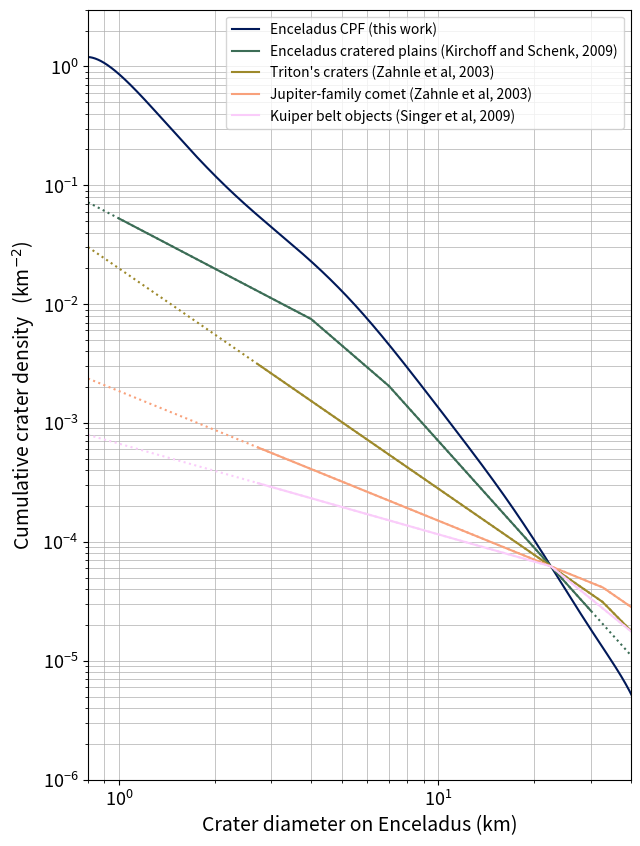

Here is the Python script that generated this plot:
#!/usr/bin/python
import sys
import numpy as np
import matplotlib.pyplot as plt

"""
Crater Production Function (CPF) Implementation and Plotting 

This script provides a reproducible implementation of the Crater Production Function (CPF) of Enceladus, published in Wong et al (updated years at the end). It models the expected number of craters on Enceladus as a function of impactors' size, impactor velocities and other parameters.

Key features:
- Provide the polynomial function of the CPF.
- Compute crater densities for arbitrary impactor diameters.
- Compare with other published impactor and crater Size-Frequency Distributions (SFDs), i.e.,
    - crater SFD of Enceladus mid-latitude cratered plains from Kirchoff and Schenk (2009),
    - jupiter family comet impactor SFD from Case A of Zahnle et al. (2003),
    - triton crater SFD from Case B of Zahnle et al. (2003),
    - kuiper belt object impactor SFD from Singer et al. (2019).

Users can reproduce Figure 1 from Wong et al (year) and adapt the CPF to updated satellite-specific input parameters, such as surface gravity, impact velocities, and impact probability.

Definitions:
- CPF: Crater Production Function, a mathematical model describing the number of craters formed over time.
- SFD: Size-Frequency Distribution, a statistical representation of the number of objects (impactors or craters) as a function of their size.

Usage:
To run the script and reproduce results, execute:
    python cpf.py [crater_diameters_in_km]

You may modify input parameters within the script to adapt the CPF for different icy satellites or scenarios.
"""


def usage():
    print("Usage: python cpf.py [crater_diameter_in_km [crater_diameter_in_km ...]]")
    print("Example: python cpf.py 1.0 5.0 10.0")
    print("- Allowed crater diameter range: 0.8 km to 44 km")
    print(
        "- If no arguments are provided, 1 km will be used as the default crater diameters to calculate the expected crater density."
    )


# ==================================================================================
# === Icy Moon Class Definition ===
class IcyMoon:
    """
    Represents an icy moon with impact parameters for crater scaling calculations.
    """

    def __init__(
        self,
        name: str,
        surface_gravity: float,
        density_ratio: float,
        average_impact_velocity: float,
        transition_diameter: float,
        impact_probability: float,
        spherical_area: float,
    ) -> None:

        # Name of the icy momon
        self.name: str = name
        # Surface gravity in m/s²
        self.surface_gravity: float = surface_gravity
        # Impactor's density to satellite's density ratio
        # Bulk density of impactor ~ 400 kg/m3, satellite's icy crust ~ 1000 kg/m3
        self.density_ratio: float = density_ratio
        # Average impact velocity in km/s from Genga N-body simulations (Wong et al 2021, 2023)
        self.average_impact_velocity: float = average_impact_velocity
        # Simple-to-complex crater transition diameter in km (Schenk 1991)
        self.transition_diameter: float = transition_diameter
        # average impact probability of Enceladus (Wong et al 2023)
        self.impact_probability: float = impact_probability
        # global spherical area of Enceladus in km^{2}
        self.spherical_area: float = spherical_area

        self.crater_production_functions: Dict[str, Any] = {}

    # === Crater scaling law (Zahnle et al 2003) ===
    def impactor_to_crater(self, impactor_diameter: float) -> float:
        """
        Convert impactor diameter (km) to resulting crater diameter (km).
        Uses the moon's specific impact parameters.
        """
        crater_diameter = (
            impactor_diameter
            * (0.1431**-1)
            * (self.surface_gravity**-0.282)
            * (self.density_ratio**0.427)
            * (self.average_impact_velocity**0.564)
            * (self.transition_diameter**-0.192)
        ) ** (1 / 1.0897)
        return crater_diameter

    # === Inverse crater scaling law (Zahnle et al 2003) ===
    def crater_to_impactor(self, crater_diameter: float) -> float:
        """
        Convert crater diameter (km) to typical impactor diameter (km).
        Uses the moon's specific impact parameters.
        """
        impactor_diameter = (
            0.1431
            * (crater_diameter**1.0897)
            * (self.surface_gravity**0.282)
            * (self.density_ratio**-0.427)
            * (self.average_impact_velocity**-0.564)
            * (self.transition_diameter**0.192)
        )
        return impactor_diameter

    def __repr__(self):
        return f"IcyMoon('{self.name}', g={self.surface_gravity} m/s²)"


# Create specific icy moon instances
# with the impact parameters of Enceladus
def create_enceladus() -> IcyMoon:
    return IcyMoon(
        name="Enceladus",
        surface_gravity=0.1134,
        density_ratio=0.4,
        average_impact_velocity=22.174,
        transition_diameter=15,
        impact_probability=2.4854e-8,
        spherical_area=798_648,
    )

# with the impact parameters of Tethys
def create_tethys() -> IcyMoon:
    return IcyMoon(
        name="Tethys",
        surface_gravity=0.1462,
        density_ratio=0.4,
        average_impact_velocity=19.997,
        transition_diameter=15,
        impact_probability=4.74e-8,
        spherical_area=3.543e6,
    )


# ==================================================================================
# === 1) Evaluate the normalized CPF ===
def generate_CPF() -> np.poly1d:
    """
    Generate a normalised crater production function (CPF) as a 10th-degree polynomial.
    Coefficients are in increasing order (a0, a1, ..., a10).

    Reference
    _________
    Wong et al., 2026. Submitted to ICARUS.
    """
    cpf_coefficients = np.array(
        [
            -0.065237099,  # a0
            -2.35027511,  # a1
            -5.55729243,  # a2
            24.95085739,  # a3
            -77.26792659,  # a4
            212.99933586,  # a5
            -406.68327268,  # a6
            464.57706063,  # a7
            -303.36628993,  # a8
            104.74296626,  # a9
            -14.84990662,  # a10
        ]
    )
    crater_production_function = np.poly1d(cpf_coefficients[::-1])
    return crater_production_function


def wong_crater_sfd(crater_diameter: float | np.ndarray) -> float | np.ndarray:
    """
    Calculate the expected cumulative crater density (crater/km^2) for given crater diameter(s) in km
    """
    crater_production_function = generate_CPF()
    return 10 ** (crater_production_function(np.log10(crater_diameter)))


# ==================================================================================
# === 2) Calculate the number of impactor in the outer Solar System ===
def singer_impactor_sfd(impactor_diameter: float | np.ndarray) -> float | np.ndarray:
    """Singer et al. (2019) size-frequency distribution of impactors"""
    return np.where(
        impactor_diameter >= 1.0,
        (1.0 / impactor_diameter) ** 2.0,
        (1.0 / impactor_diameter) ** 0.7,
    )


def number_of_impactor(
    impactor_diameter: float | np.ndarray,
    impactor_sfd: callable,
) -> float | np.ndarray:
    """
    Calculate the cumulative number of scattered disk objects larger than a given diameter,
    normalized to the reference size (10 km) using Singer's size-frequency distribution.
    """
    reference_impactor_diameter = 10.0  # km
    current_number_of_10km_impactor = 2e7
    reference_impactor_count = impactor_sfd(reference_impactor_diameter)
    scaled_impactor_count = impactor_sfd(impactor_diameter)
    return (
        current_number_of_10km_impactor
        * scaled_impactor_count
        / reference_impactor_count
    )


def expected_impact_density(
    impactor_diameter: float | np.ndarray,
    IcyMoon,
    impactor_sfd: callable,
) -> float | np.ndarray:
    """Expected impact density estimated from current number of 10 km object"""
    return (
        number_of_impactor(impactor_diameter, impactor_sfd)
        / IcyMoon.spherical_area
        * IcyMoon.impact_probability
    )


# ==================================================================================
# === 3) Size-Frequency Distribution Functions ===
def zahnle_jfc_impactor_sfd(
    impactor_diameter: float | np.ndarray,
) -> float | np.ndarray:
    """Zahnle et al 2003 case A impactor size-frequency distribution (Jovian-family comets)"""
    return np.where(
        impactor_diameter >= 5.0,
        (1.8749 / impactor_diameter) ** 2.5,
        np.where(
            impactor_diameter >= 1.5,
            (1.1817 / impactor_diameter) ** 1.7,
            (1.0 / impactor_diameter) ** 1.0,
        ),
    )


def zahnle_tc_impactor_sfd(impactor_diameter: float | np.ndarray) -> float | np.ndarray:
    """Zahnle et al 2003 case B impactor size-frequency distribution (Triton's craters)"""
    return np.where(
        impactor_diameter >= 1.5,
        (1.1385 / impactor_diameter) ** 2.5,
        (1.0 / impactor_diameter) ** 1.7,
    )


def kirchoff_crater_sfd(crater_diameter: float | np.ndarray) -> float | np.ndarray:
    """Kirchoff and Schenk 2009 for Mid-latitude crater plains on Enceladus"""
    return np.where(
        crater_diameter >= 7.0,
        (2.3671 / crater_diameter) ** 2.99,
        np.where(
            crater_diameter >= 4.0,
            (1.7203 / crater_diameter) ** 2.310,
            (1.0 / crater_diameter) ** 1.406,
        ),
    )


def tethys_crater_sfd(crater_diameter: float | np.ndarray) -> float | np.ndarray:
    """Kirchoff and Schenk 2009 for crater plains on Tethys"""
    return np.where(
        crater_diameter >= 10.0,
        (1.7131 / crater_diameter) ** 2.22,
        (1.0 / crater_diameter) ** 1.701,
    )


# ==================================================================================
# === 4) Helper Functions ===
def print_crater_density_table(crater_diameter_list: list[float]) -> None:
    print("\nExpected crater density on Enceladus using the CPF of this work:")
    print(f"{'Crater Diameter (km)':>20} | {'Expected Density (crater/km^2)':>30}")
    print(f"{'-' * 20} | {'-' * 30}")
    for crater_diameter in crater_diameter_list:
        expected_crater_density = wong_crater_sfd(crater_diameter)
        print(f"{crater_diameter:20.2g} | {expected_crater_density:30.3g}")


def make_diameter_range(min: float, max: float) -> np.ndarray:
    """Creating function with the crater or impactor diameter range plotted/discussed in the cited publication"""
    return 10 ** (np.linspace(np.log10(min), np.log10(max), 1000))


def calculate_impactor_density(
    crater_diameter: float | np.ndarray,
    IcyMoon,
    impactor_sfd: callable,
    minimum_impactor_diameter: float,
    maximum_impactor_diameter: float,
) -> tuple[np.ndarray, np.ndarray, float | np.ndarray, float | np.ndarray]:
    """Calculate impactor density using the impactor size-frequency distribution"""
    # Expected number of 1 km impactor from the impactor size-frequency distribution
    one_km_impactor = impactor_sfd(1.0)
    expected_one_km_impactor = expected_impact_density(
        1.0, IcyMoon, singer_impactor_sfd
    )

    # Creating function with the impactor diameter range plotted/discussed in the cited publication
    reliable_impactor_diameter = make_diameter_range(
        minimum_impactor_diameter, maximum_impactor_diameter
    )
    # Calculating the impactor density using the 'impactor_sfd'
    impactor_density = impactor_sfd(reliable_impactor_diameter)
    normalised_density_reliable_impactor_diameter = (
        impactor_density / one_km_impactor * expected_one_km_impactor
    )

    # Creating function with the entire observed crater ranges in this work
    all_impactor_diameter = IcyMoon.crater_to_impactor(crater_diameter)
    impactor_density_all_impactor_diameter = impactor_sfd(all_impactor_diameter)
    normalised_density_all_impactor_diameter = (
        impactor_density_all_impactor_diameter
        / one_km_impactor
        * expected_one_km_impactor
    )
    return (
        reliable_impactor_diameter,
        normalised_density_reliable_impactor_diameter,
        all_impactor_diameter,
        normalised_density_all_impactor_diameter,
    )


def calculate_crater_density(
    crater_diameter: float | np.ndarray,
    IcyMoon,
    crater_sfd: callable,
    minimum_crater_diameter: float,
    maximum_crater_diameter: float,
) -> tuple[np.ndarray, np.ndarray, float | np.ndarray]:
    """Calculate crater density using the crater size-frequency distribution"""
    # Get the Enceladus instance to convert between impactor and crater diameters
    expected_crater_size_from_one_km_impactor = IcyMoon.impactor_to_crater(1.0)
    # Calculate expected 1 km impactor density from the provided *crater* size-frequency distribution
    unscaled_one_km_impact_density_on_moon = crater_sfd(
        expected_crater_size_from_one_km_impactor
    )
    expected_one_km_impact_density_on_moon = expected_impact_density(
        1.0, IcyMoon, singer_impactor_sfd
    )

    # Creating function with the crater diameter range plotted/discussed in the cited publication
    reliable_crater_diameter = make_diameter_range(
        minimum_crater_diameter, maximum_crater_diameter
    )

    # Calculating the crater density using "crater_sfd"
    unscaled_crater_density = crater_sfd(reliable_crater_diameter)
    normalised_density_reliable_crater_diameter = (
        unscaled_crater_density
        / unscaled_one_km_impact_density_on_moon
        * expected_one_km_impact_density_on_moon
    )

    unscaled_density_all_crater_diameter = crater_sfd(crater_diameter)
    normalised_density_all_crater_diameter = (
        unscaled_density_all_crater_diameter
        / unscaled_one_km_impact_density_on_moon
        * expected_one_km_impact_density_on_moon
    )
    return (
        reliable_crater_diameter,
        normalised_density_reliable_crater_diameter,
        normalised_density_all_crater_diameter,
    )


# ==================================================================================
# === 5) Plotting ===
def plot_figure(all_data: list[tuple[np.ndarray, np.ndarray, str, str, str]]) -> None:
    """Plot the normalised functions"""
    plt.figure(figsize=(7, 10))

    # loop through all the crater size-frequency distribution (including the Enceladus CPF in this
    # study) and overplot them in one figure
    for data in all_data:
        crater_diameter, size_function, label, color, linestyle = data
        plt.plot(
            crater_diameter,
            size_function,
            label=label,
            color=color,
            linestyle=linestyle,
        )

    plt.xscale("log")
    plt.yscale("log")
    plt.xlabel("Crater diameter on Enceladus (km)", fontsize=14)
    plt.ylabel("Cumulative crater density   (km$^{-2}$)", fontsize=14)
    plt.xlim([8e-1, 4e1])
    plt.ylim([1e-6, 3e0])
    plt.legend()
    plt.grid(True, which="both", color="#aeaeae", linewidth=0.5)
    plt.xticks(fontsize=13)
    plt.yticks(fontsize=13)
    plt.savefig(
        "./Wongetal2025_fig1.png"
    )
    plt.show()


def main() -> None:
    # Validate input crater diameters from command line arguments, must be a float between 0.8 to 44
    for x in sys.argv[1:]:
        try:
            input_crater_diameter = float(x)
            if input_crater_diameter < 0.8 or input_crater_diameter > 44:
                usage() # print usage message if input crater diameter is out of range
                exit()
        except ValueError:
            usage() # print usage message if parsing fails
            exit()

    # Build list of crater diameters from command line arguments, or use default of 1.0 km if none provided
    crater_diameter_list = [float(arg) for arg in sys.argv[1:]] or [1.0]
    # Print table for the requested crater diamaters
    print_crater_density_table(crater_diameter_list)

    # Select icy moon model and set up parameters (default: Enceladus, swap to create_tethys() for Tethys)
    # Return an icy moon with all physical parameters (e.g., surface_gravity, average_impact_velocity) used below.
    moon = create_enceladus()  # Change to create_tethys() for Tethys

    moon_crater_diameter = make_diameter_range(min=0.8, max=44.0)

    # Expected number of 1 km impactor from Singer et al. (2019) impactor size-frequency distribution
    (
        singer_reliable_impactor_diameter,
        singer_normalised_density_reliable_impactor_diameter,
        singer_all_impactor_diameter,
        singer_normalised_density_all_impactor_diameter,
    ) = calculate_impactor_density(
        moon_crater_diameter, moon, singer_impactor_sfd, 0.1, 15.0
    )

    # From Zahnle et al. (2003) Case A JFC impactor size-frequency distribution
    (
        zahnle_jfc_reliable_impactor_diameter,
        zahnle_jfc_normalised_density_reliable_impactor_diameter,
        zahnle_jfc_all_impactor_diameter,
        zahnle_jfc_normalised_density_all_impactor_diameter,
    ) = calculate_impactor_density(
        moon_crater_diameter, moon, zahnle_jfc_impactor_sfd, 0.1, 20.0
    )

    # From Zahnle et al. (2003) Case B Triton's impactor size-frequency distribution
    (
        zahnle_tc_reliable_impactor_diameter,
        zahnle_tc_normalised_density_reliable_impactor_diameter,
        zahnle_tc_all_impactor_diameter,
        zahnle_tc_normalised_density_all_impactor_diameter,
    ) = calculate_impactor_density(
        moon_crater_diameter, moon, zahnle_tc_impactor_sfd, 0.1, 30.0
    )

    # From kirchoff and Schenk (2009) *crater* size-frequency distribution
    (
        kirchoff_reliable_crater_diameter,
        kirchoff_normalised_density_reliable_crater_diameter,
        kirchoff_normalised_density_all_crater_diameter,
    ) = calculate_crater_density(
        moon_crater_diameter, moon, kirchoff_crater_sfd, 1.0, 30.0
    )

    # From kirchoff and Schenk (2009) Tethys' *crater* size-frequency distribution
    (
        tethys_reliable_crater_diameter,
        tethys_normalised_density_reliable_crater_diameter,
        tethys_normalised_density_all_crater_diameter,
    ) = calculate_crater_density(
        moon_crater_diameter, moon, tethys_crater_sfd, 1.0, 30.0
    )

    # Creating function with the crater diameter range plotted/discussed in the cited publication
    (
        wong_reliable_crater_diameter,
        wong_normalised_density_reliable_crater_diameter,
        _wong_normalised_density_all_crater_diameter,
    ) = calculate_crater_density(moon_crater_diameter, moon, wong_crater_sfd, 0.8, 44.0)

    all_data = [
        # Plotting the crater production function of Enceladus of this work
        [
            wong_reliable_crater_diameter,
            wong_normalised_density_reliable_crater_diameter,
            "Enceladus CPF (this work)",
            "#011959",
            "solid",
        ],
        # Plotting Kirchoff and Schenk 2009, crater size-frequency distribution of mid-latitude crater plains on Encealdus
        ## Plot reliable crater ranges in solid line
        [
            kirchoff_reliable_crater_diameter,
            kirchoff_normalised_density_reliable_crater_diameter,
            "Enceladus cratered plains (Kirchoff and Schenk, 2009)",
            "#3C6D56",
            "solid",
        ],
        ## Plot crater ranges outside the reliable ranges in dotted line
        [
            moon_crater_diameter,
            kirchoff_normalised_density_all_crater_diameter,
            None,
            "#3C6D56",
            "dotted",
        ],
        # Plotting Zahnle et al 2003 Case B Triton Crater impactor size-frequency distribution
        ## Plot reliable crater ranges in solid line
        [
            moon.impactor_to_crater(zahnle_tc_reliable_impactor_diameter),
            zahnle_tc_normalised_density_reliable_impactor_diameter,
            "Triton's craters (Zahnle et al, 2003)",
            "#9D892B",
            "solid",
        ],
        ## Plot crater ranges outside the reliable ranges in dotted line
        [
            moon.impactor_to_crater(zahnle_tc_all_impactor_diameter),
            zahnle_tc_normalised_density_all_impactor_diameter,
            None,
            "#9D892B",
            "dotted",
        ],
        # Plotting Zahnle et al 2003 Case A JFC impactor size-frequency distribution
        ## Plot reliable crater ranges in solid line
        [
            moon.impactor_to_crater(zahnle_jfc_reliable_impactor_diameter),
            zahnle_jfc_normalised_density_reliable_impactor_diameter,
            "Jupiter-family comet (Zahnle et al, 2003)",
            "#F8A17B",
            "solid",
        ],
        ## Plot crater ranges outside the reliable ranges in dotted line
        [
            moon.impactor_to_crater(zahnle_jfc_all_impactor_diameter),
            zahnle_jfc_normalised_density_all_impactor_diameter,
            None,
            "#F8A17B",
            "dotted",
        ],
        # Plotting Singer et al 2019 impactor size-frequency distribution
        ## Plot reliable crater ranges in solid line
        [
            moon.impactor_to_crater(singer_reliable_impactor_diameter),
            singer_normalised_density_reliable_impactor_diameter,
            "Kuiper belt objects (Singer et al, 2009)",
            "#FACCFA",
            "solid",
        ],
        ## Plot crater ranges outside the reliable ranges in dotted line
        [
            moon.impactor_to_crater(singer_all_impactor_diameter),
            singer_normalised_density_all_impactor_diameter,
            None,
            "#FACCFA",
            "dotted",
        ],
#        # Plotting Kirchoff and Schenk 2009, crater size-frequency distribution of mid-latitude crater plains on Encealdus
#        ## Plot reliable crater ranges in solid line. Currently commented out.
#        [
#            tethys_reliable_crater_diameter,
#            tethys_normalised_density_reliable_crater_diameter,
#            "Tethys cratered plains (Kirchoff and Schenk, 2009)",
#            "grey",
#            "solid",
#        ],
    ]

    plot_figure(all_data)


if __name__ == "__main__":
    main()
